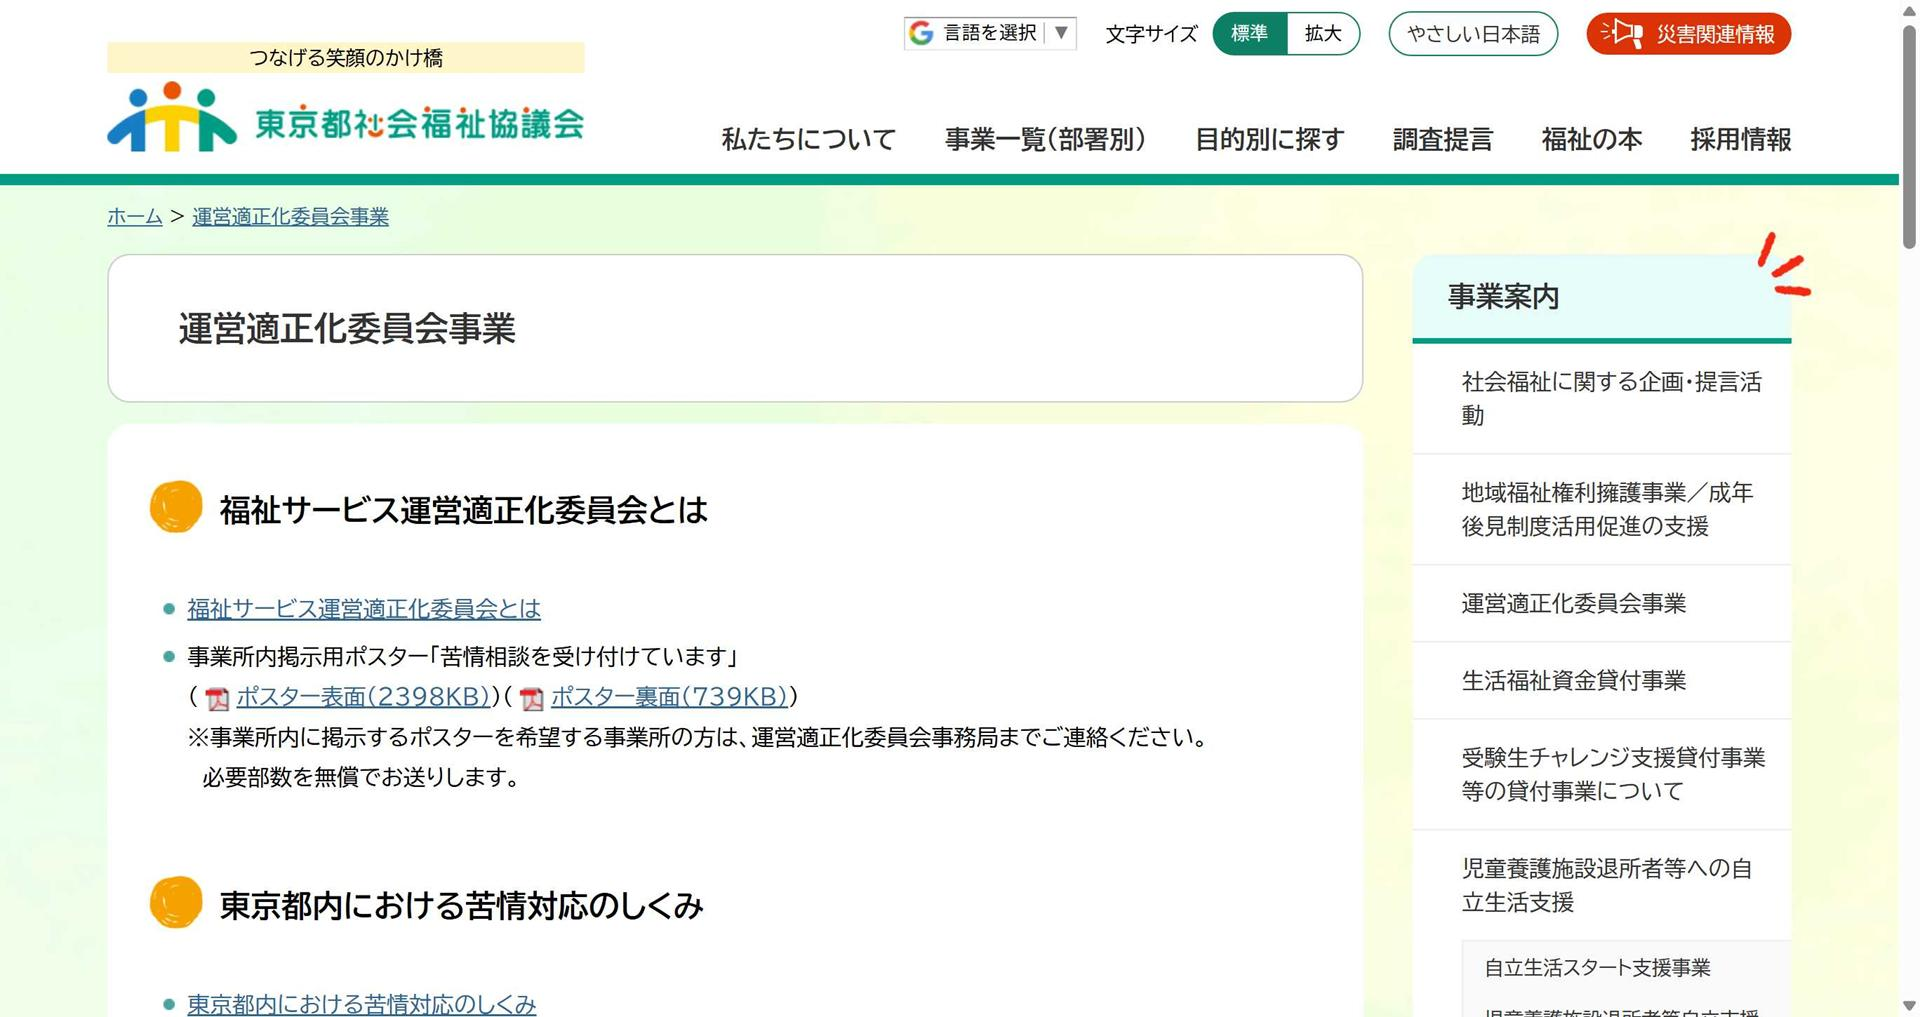
Workflow: Main2

Step 1: Chrome 運営適正化委員会事業｜東京都社会福祉協議会 in window '運営適正化委員会事業｜東京都社会福祉協議会' (chrome.exe)

Step 2: get-attribute in window '運営適正化委員会事業｜東京都社会福祉協議会' (chrome.exe) (no picture)

Step 3: PDF変換サイトをブラウザで開く in window 'PDFをEXCELに瞬時に変換' (chrome.exe) (no picture)

Step 4: click on the link 'pickfiles' in window 'PDFをEXCELに瞬時に変換' (chrome.exe) (no picture)

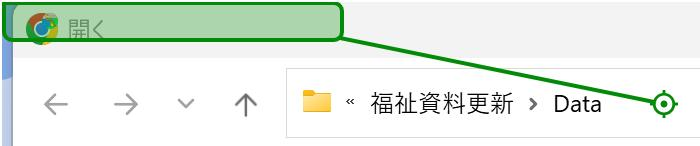
Step 5: click on the text 'ファイルの種類(T):' in window '開く' (chrome.exe)

Step 6: get-text in window '開く' (chrome.exe) (no picture)

Step 7 [else]: click in window '開く' (chrome.exe) (no picture)

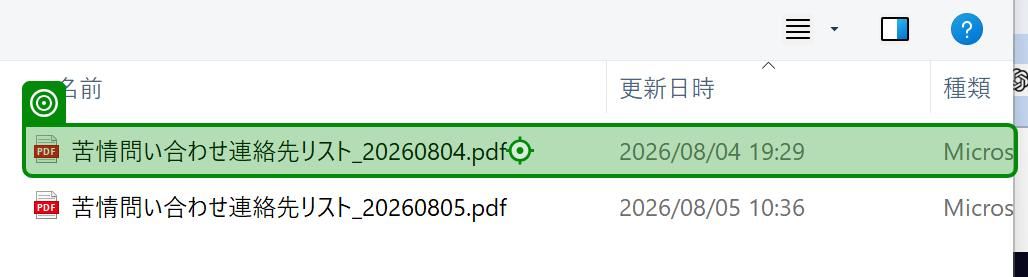
Step 8: click in window '開く' (chrome.exe) (repeated 2 times)

Step 10: click on the element 'EXCELに変換' in window 'PDFをEXCELに瞬時に変換' (chrome.exe) (no picture)

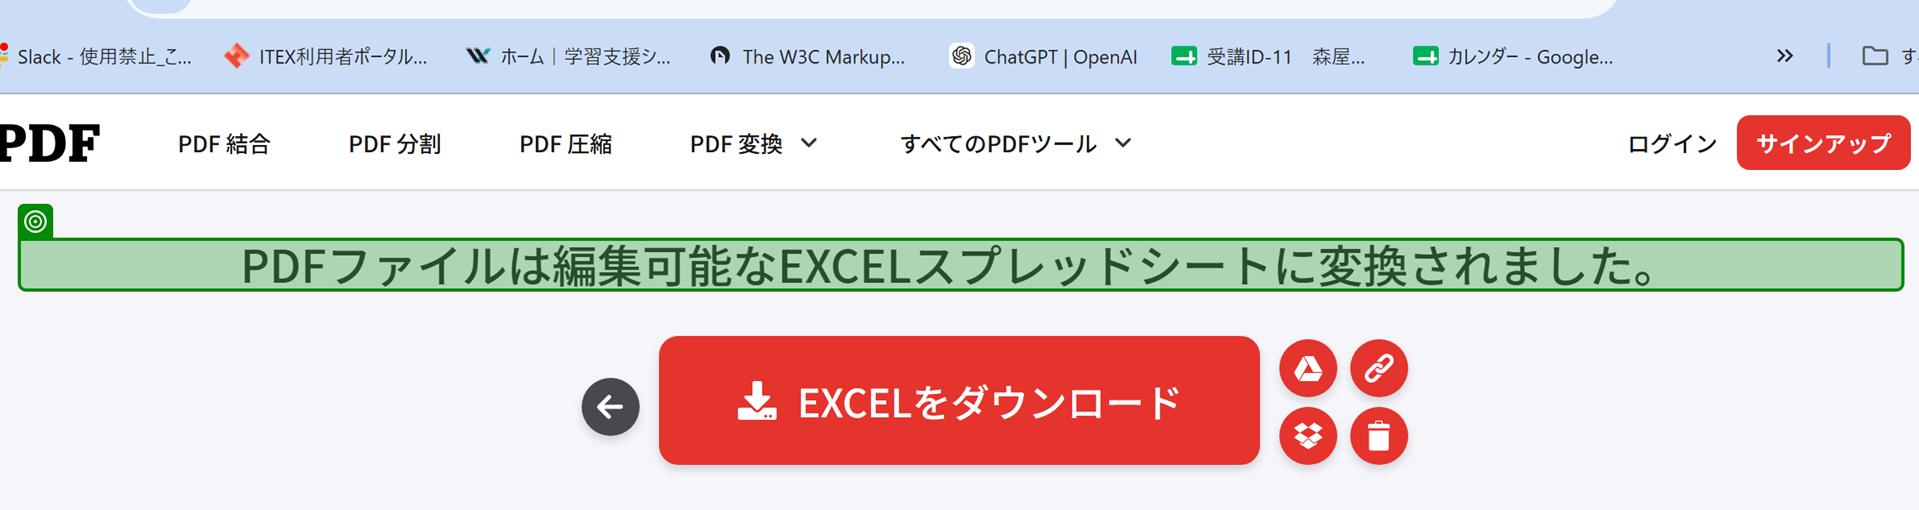
Step 11: check the heading in window 'ファイルのダウンロード | iLovePDF' (chrome.exe)

Step 12: click on the link in window 'ファイルのダウンロード | iLovePDF' (chrome.exe) (no picture)

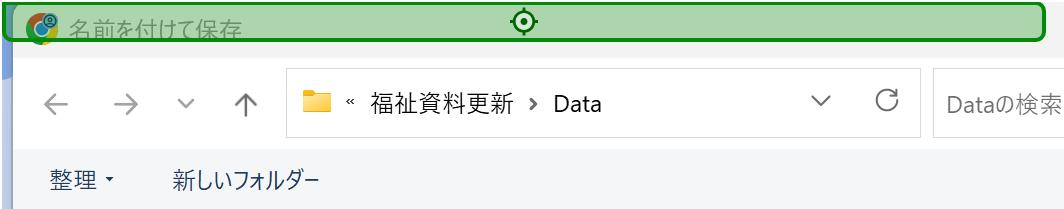
Step 13: check the text in window '名前を付けて保存' (chrome.exe)

Step 14: click on the tool bar 'コマンド モジュール' in window '名前を付けて保存' (chrome.exe) (no picture)

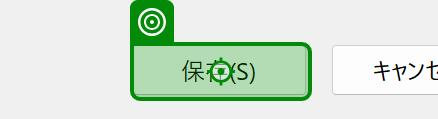
Step 15: click in window '名前を付けて保存' (chrome.exe)

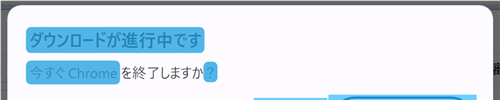
Step 16: CV 画面スコープ 'pane' on the pane in window 'ダウンロードが進行中です' (chrome.exe)

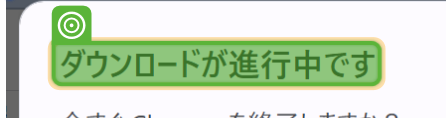
Step 17: find

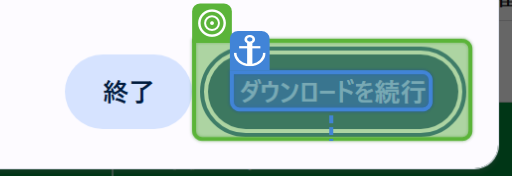
Step 18 [then]: CV クリック - 'Button'

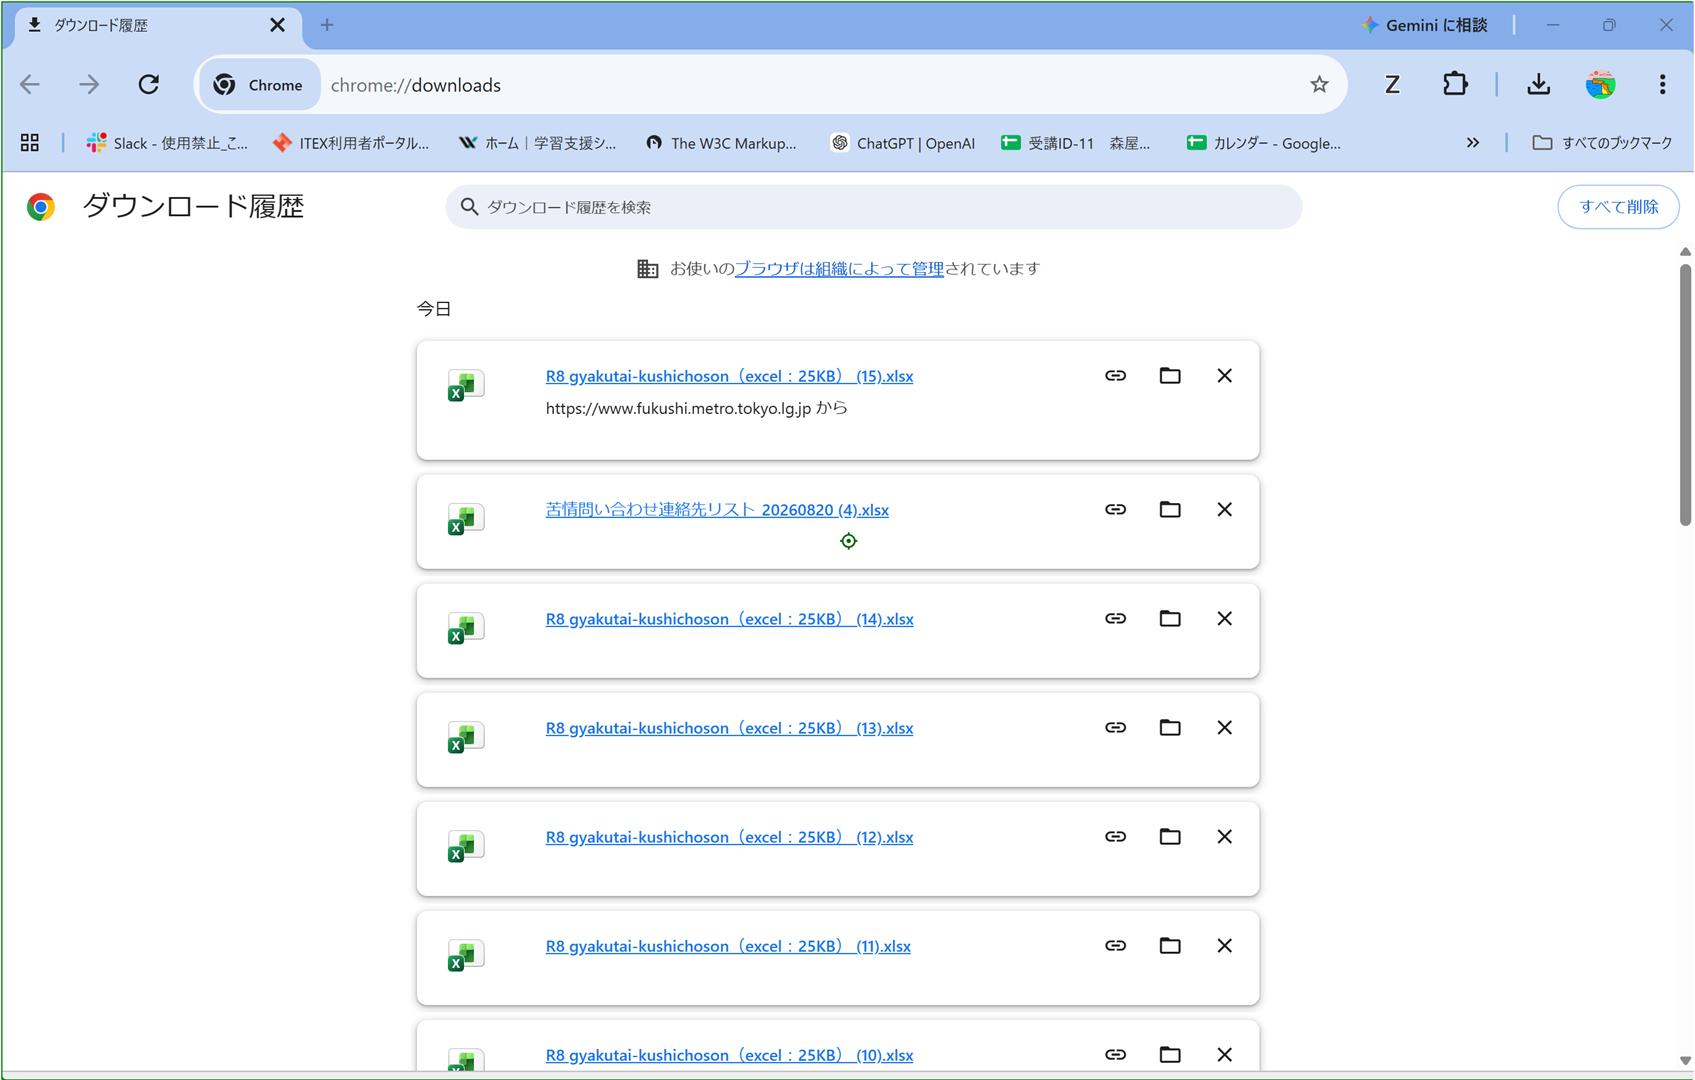
Step 19: ウィンドウを閉じる

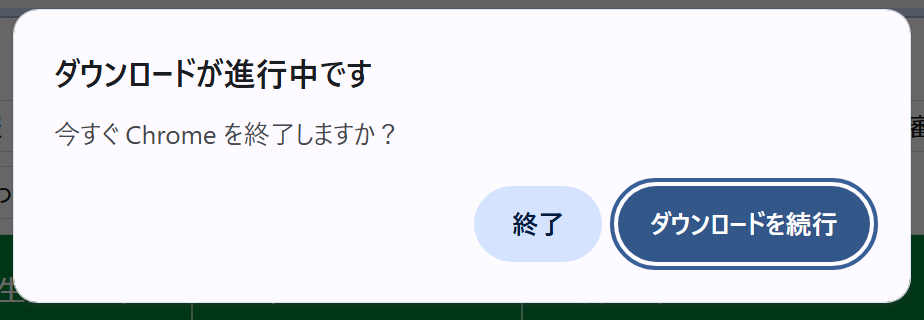
Step 20: 画面 CV クリック - '5י50-FERf' (Main)
